Run: headless pygame with SDL's dummy video driver; simulated clock (each Clock.tick advances the game by its frame time, no real sleeping); random seed 0; keys injected as events and as key.get_pressed() state; no mouse input.
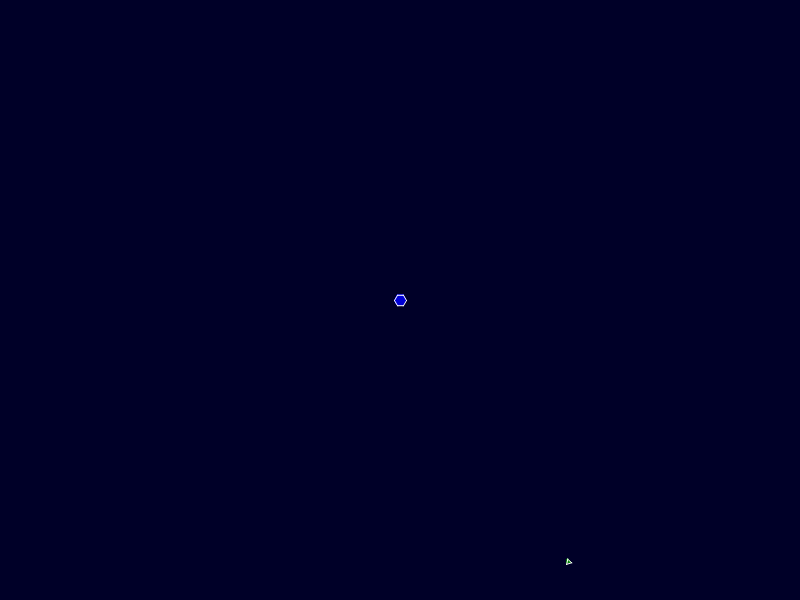
Frame 1 of 4 · flips 1–60 · no input
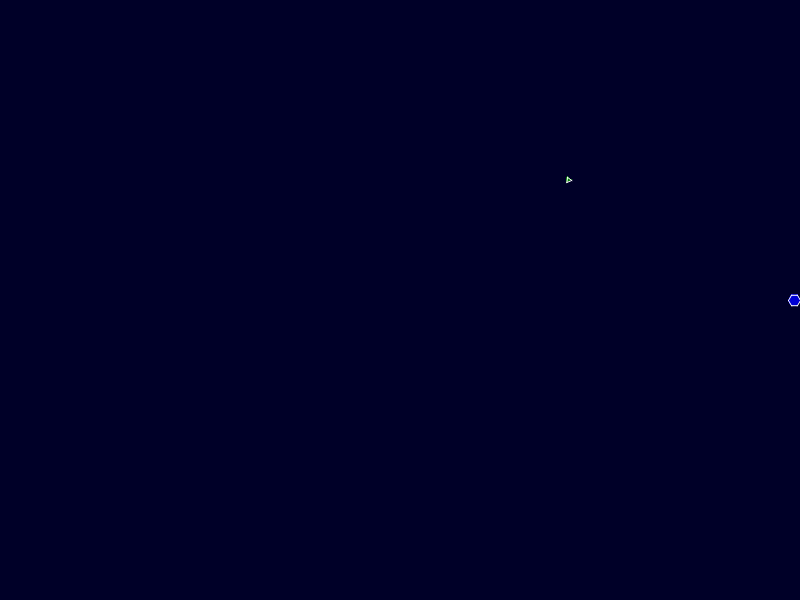
Frame 2 of 4 · flips 61–180 · tapped SPACE, RETURN · held RIGHT (→), D
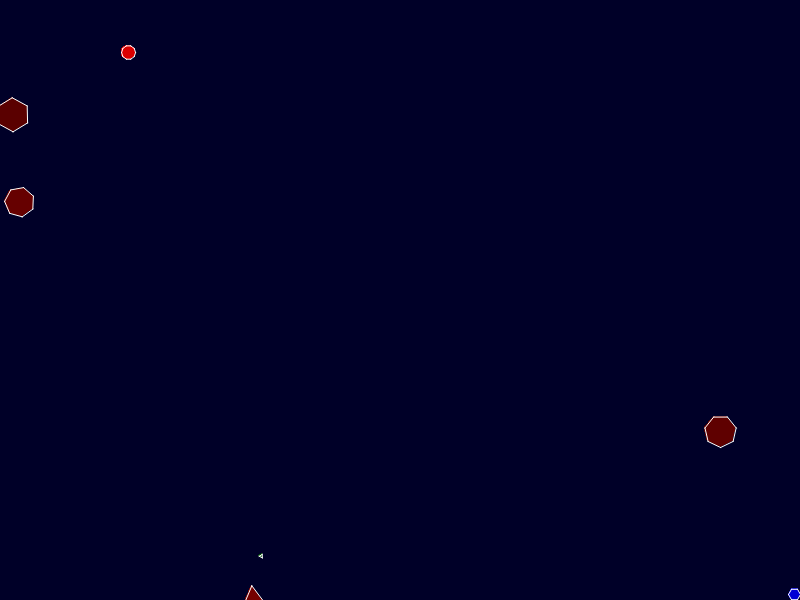
Frame 3 of 4 · flips 181–300 · held DOWN (↓), S
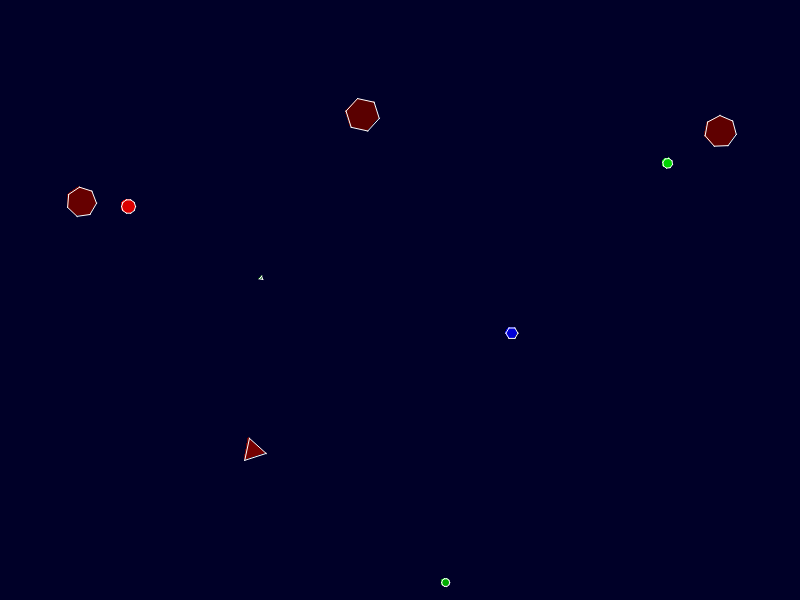
Frame 4 of 4 · flips 301–420 · held LEFT (←), A, UP (↑), W

The pygame program that drew these frames:

"""
game.py - Gabriel Mukobi - 2019 04 18
A simple pygame game where the player avoids larger polygons
to stay alive and eats smaller polygons to grow.
"""

import math
from math import sqrt, sin, cos
import sys
import random
from dataclasses import dataclass, field
from typing import List
import pygame

# constants
FRAMERATE = 60
WINDOW_WIDTH = 800
WINDOW_HEIGHT = 600
PLAYER_ACC_LIMIT = 0.4
PLAYER_INIT_SIZE = 6
PLAYER_INIT_SIDES = 6
PLAYER_INIT_FRICTION = 0.9
PLAYER_SPEED_LIMIT = 12
FRAMES_PER_ENEMY_SPAWN = 50
ENEMY_MAX_SIZE_SCALE = 3
ENEMY_SPEED_MIN = 20
ENEMY_SPEED_MAX = 200
POLY_ROTATION_MAX = 1.0 * math.pi
POLY_MAX_SIDES = 10


@dataclass
class MoveData:
    """Data class to encapsulate information about movement"""
    speed: List[float]
    position: List[float]
    acceleration: List[float]
    friction: float
    rotation: float = 0.0
    rotation_rate: float = 0.0


@dataclass
class SpriteData:
    """Data class to encapsulate information about a polygon sprite"""
    size: int
    num_sides: int
    outline_color: List[int] = field(default_factory=list)
    fill_color: List[int] = field(default_factory=list)
    verts: List[float] = field(default_factory=list)

def length(vec):
    """Get the distance between 2 2D vectors"""
    return sqrt(vec[0] * vec[0] + vec[1] * vec[1])

class Actor:
    """Parent class for all game actors"""
    def __init__(self, move_data):
        self.move_data = move_data

    def accelerate(self):
        """Accelerate the actor"""

    def modify_speed(self):
        """Change the actor's speed"""
        self.move_data.speed[0] *= self.move_data.friction
        self.move_data.speed[1] *= self.move_data.friction

    def move(self):
        """Move the actor based on speed and acceleration"""
        self.accelerate()

        self.move_data.speed[0] += self.move_data.acceleration[0]
        self.move_data.speed[1] += self.move_data.acceleration[1]

        self.modify_speed()

        self.move_data.position[0] = self.move_data.position[0] + self.move_data.speed[0]
        self.move_data.position[1] = self.move_data.position[1] + self.move_data.speed[1]

        self.move_data.rotation += self.move_data.rotation_rate
        self.move_data.rotation %= 2.0 * math.pi

    def draw(self):
        """Draw the actor"""


class PolygonActor(Actor):
    """Parent class defining polygon geometry"""
    def __init__(self, move_data, sprite_data, screen):
        super().__init__(move_data)
        self.sprite_data = sprite_data
        self.sprite_data.outline_color = [255, 255, 255]  # default white outline
        self.screen = screen

    def generate_poly(self):
        """Populate the list verts with vertices of actor's polygon"""
        verts = []
        for i in range(0, self.sprite_data.num_sides):
            angle = 2.0 * math.pi / self.sprite_data.num_sides * i + self.move_data.rotation
            vert_x = self.sprite_data.size * cos(angle) + self.move_data.position[0]
            vert_y = self.sprite_data.size * sin(angle) + self.move_data.position[1]
            verts.append([vert_x, vert_y])
        self.sprite_data.verts = verts

    def draw(self):
        """Generate polygon geometry then draws shape accordingly"""
        self.generate_poly()
        pygame.draw.polygon(
            self.screen, self.sprite_data.fill_color, self.sprite_data.verts)
        pygame.draw.aalines(
            self.screen, self.sprite_data.outline_color, True, self.sprite_data.verts)

    def collides_with(self, other_polygon_actor):
        """Test if colliding with another polygon actor"""
        x_diff = self.move_data.position[0] - other_polygon_actor.move_data.position[0]
        y_diff = self.move_data.position[1] - other_polygon_actor.move_data.position[1]
        dist = sqrt(x_diff*x_diff + y_diff*y_diff)
        return dist < self.sprite_data.size + other_polygon_actor.sprite_data.size


class PlayerActor(PolygonActor):
    """Defines player behavior"""
    def accelerate(self):
        keys = pygame.key.get_pressed()
        self.move_data.acceleration = [0.0, 0.0]
        if keys[pygame.K_LEFT]:
            self.move_data.acceleration[0] -= PLAYER_ACC_LIMIT
        if keys[pygame.K_RIGHT]:
            self.move_data.acceleration[0] += PLAYER_ACC_LIMIT
        if keys[pygame.K_UP]:
            self.move_data.acceleration[1] -= PLAYER_ACC_LIMIT
        if keys[pygame.K_DOWN]:
            self.move_data.acceleration[1] += PLAYER_ACC_LIMIT

        acc_mag = length(self.move_data.acceleration)
        if acc_mag > PLAYER_ACC_LIMIT:
            self.move_data.acceleration[0] *= PLAYER_ACC_LIMIT / acc_mag
            self.move_data.acceleration[1] *= PLAYER_ACC_LIMIT / acc_mag

    def modify_speed(self):
        speed_mag = length(self.move_data.speed)
        if speed_mag > PLAYER_SPEED_LIMIT:
            self.move_data.speed[0] = self.move_data.speed[0] / speed_mag * PLAYER_SPEED_LIMIT
            self.move_data.speed[1] = self.move_data.speed[1] / speed_mag * PLAYER_SPEED_LIMIT

        super().modify_speed()

    def move(self):
        super().move()
        if self.move_data.position[0] < self.sprite_data.size:
            self.move_data.position[0] = self.sprite_data.size
        if self.move_data.position[0] > WINDOW_WIDTH - self.sprite_data.size:
            self.move_data.position[0] = WINDOW_WIDTH - self.sprite_data.size
        if self.move_data.position[1] < self.sprite_data.size:
            self.move_data.position[1] = self.sprite_data.size
        if self.move_data.position[1] > WINDOW_HEIGHT - self.sprite_data.size:
            self.move_data.position[1] = WINDOW_HEIGHT - self.sprite_data.size

    def eat_enemy(self):
        """Grow and change the player when eating a smaller enemy"""
        self.sprite_data.size += 1


class EnemyActor(PolygonActor):
    """Defines enemy behavior"""
    def __init__(self, player_ref, screen):
        """Spawn in enemy from a random edge witg random speed"""
        pos = [0, 0]
        speed = [0, 0]
        size = random.randint(1, player_ref.sprite_data.size * ENEMY_MAX_SIZE_SCALE)
        # choose a random edge to spawn from
        edge = random.randint(0, 3)
        if edge == 0: # Left Edge
            pos = [-size, random.random() * WINDOW_HEIGHT]
            speed = [1, 0]
        elif edge == 1:  # Right Edge
            pos = [WINDOW_WIDTH + size, random.random() * WINDOW_HEIGHT]
            speed = [-1, 0]
        elif edge == 2: # Top Edge
            pos = [random.random() * WINDOW_WIDTH, -size]
            speed = [0, 1]
        elif edge == 3: # Bottom Edge
            pos = [random.random() * WINDOW_WIDTH, WINDOW_HEIGHT + size]
            speed = [0, -1]

        rand_speed = random.randint(ENEMY_SPEED_MIN, ENEMY_SPEED_MAX)/FRAMERATE
        speed[0] *= rand_speed
        speed[1] *= rand_speed
        num_sides = random.randint(3, POLY_MAX_SIDES)
        rotation_rate = random.randint(
            int(-POLY_ROTATION_MAX), int(POLY_ROTATION_MAX)) / FRAMERATE
        super().__init__(
            MoveData(speed=speed, position=pos, acceleration=[0.0, 0.0], friction=1,
                     rotation=0, rotation_rate=rotation_rate),
            SpriteData(size=size, num_sides=num_sides, fill_color=[0, 0, 0]),
            screen
        )
        self.player_ref = player_ref
        self.update_color()

    def update_color(self):
        """Updates the enemy color based on its size relative to the player"""
        p_size = self.player_ref.sprite_data.size
        e_size = self.sprite_data.size
        if e_size >= p_size:
            # enemy is bigger than player, make shade of red
            self.sprite_data.fill_color = [255 * p_size / e_size, 0, 0]
        else:
            # enemy is smaller than player, make shade of green
            self.sprite_data.fill_color = [0, 255 * e_size / p_size, 0]

def check_collision(player, enemies):
    """Checks for collisions between player and enemies
    Returns a string describing the resulting collision info"""
    for enemy in enemies:
        if player.collides_with(enemy):
            if player.sprite_data.size > enemy.sprite_data.size:
                player.move_data.rotation_rate = enemy.move_data.rotation_rate
                player.sprite_data.num_sides = enemy.sprite_data.num_sides
                enemies.remove(enemy)
                player.eat_enemy()
                for other_enemy in enemies:
                    other_enemy.update_color()
                return "EAT"
            return "DEAD"
    return "NONE"

def main():
    """Main game execution function"""
    # set up game and variables
    pygame.init()
    clock = pygame.time.Clock()
    window_size = WINDOW_WIDTH, WINDOW_HEIGHT
    screen = pygame.display.set_mode(window_size)
    frames_per_enemy_spawn = FRAMES_PER_ENEMY_SPAWN

    player = PlayerActor(
        MoveData(speed=[0, 0], position=[WINDOW_WIDTH/2, WINDOW_HEIGHT/2],
                 acceleration=[0, 0], friction=PLAYER_INIT_FRICTION),
        SpriteData(size=PLAYER_INIT_SIZE, num_sides=PLAYER_INIT_SIDES,
                   outline_color=[0, 0, 212], fill_color=[0, 0, 212]),
        screen
    )
    enemies = []

    # main game loop
    game_is_playing = True
    while game_is_playing:
        # handle quit event
        for event in pygame.event.get():
            if event.type == pygame.QUIT:
                sys.exit()
        # spawn enemies
        if random.randint(1, frames_per_enemy_spawn) == 1:
            enemies.append(EnemyActor(player, screen))

        # move and draw actors
        screen.fill([0, 0, 40])  # tint screen a little blue
        player.move()
        player.draw()
        for enemy in enemies:
            enemy.move()
            enemy.draw()

        # collision detection
        collision = check_collision(player, enemies)
        game_is_playing = collision != "DEAD"
        if collision == "EAT":
            # TODO track score
            pass

        pygame.display.flip()  # clear screen
        clock.tick(FRAMERATE)  # make sure game runs at correct framerate

    print("Game over")
    pygame.quit()
    # TODO game over


if __name__ == "__main__":
    main()
    
